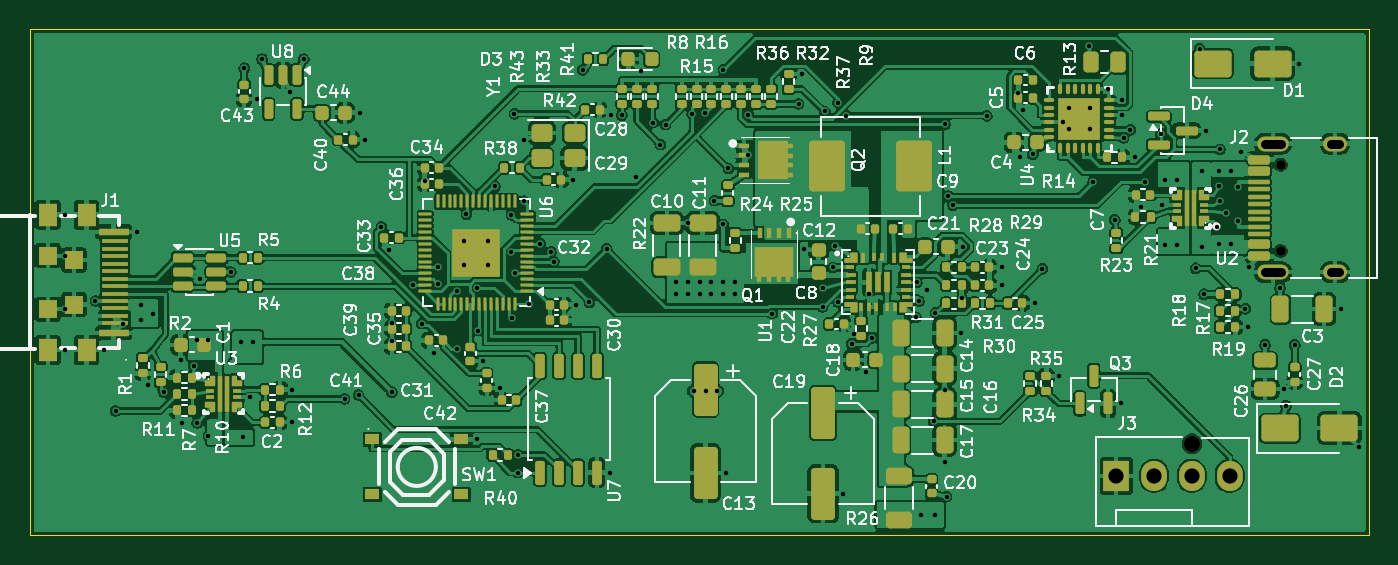
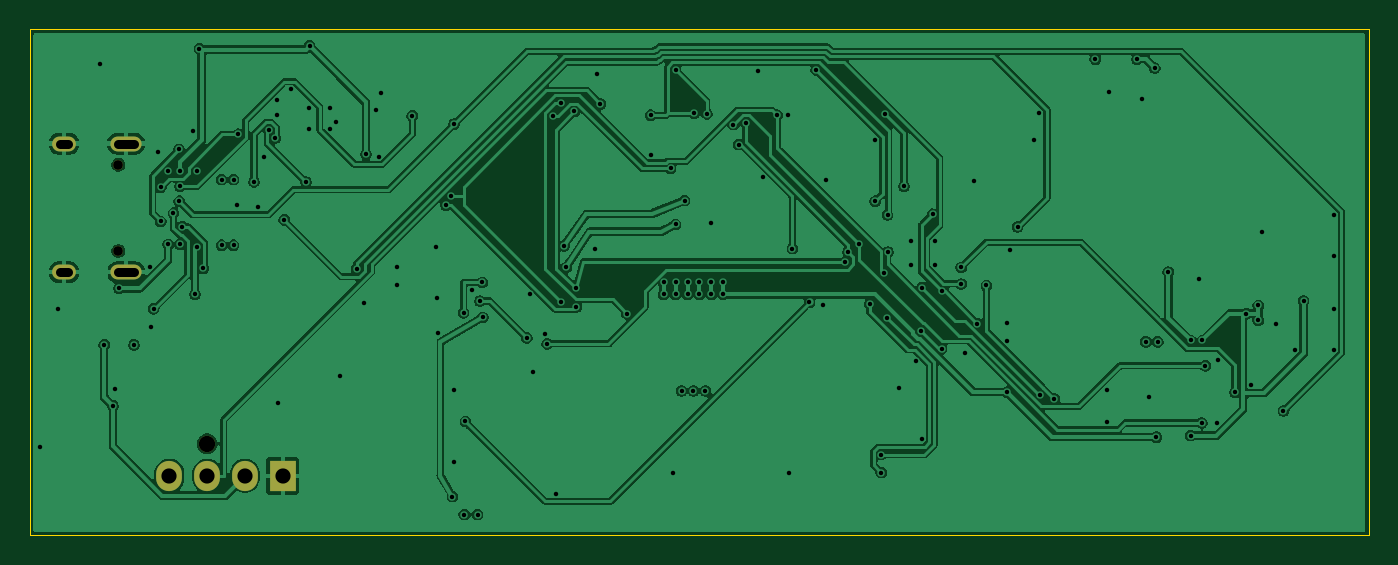
Circuit board: 10 layer files. Board 90.0 x 34.0 mm.
- bottom_copper: fanctl_c-B_Cu.gbl (140884 bytes)
- bottom_mask: fanctl_c-B_Mask.gbs (1028 bytes)
- bottom_silk: fanctl_c-B_Silkscreen.gbo (1038 bytes)
- outline: fanctl_c-Edge_Cuts.gm1 (733 bytes)
- top_copper: fanctl_c-F_Cu.gtl (555383 bytes)
- top_mask: fanctl_c-F_Mask.gts (22638 bytes)
- paste: fanctl_c-F_Paste.gtp (22283 bytes)
- top_silk: fanctl_c-F_Silkscreen.gto (212551 bytes)
- drill: fanctl_c-NPTH.drl (440 bytes)
- drill: fanctl_c-PTH.drl (3999 bytes)

=== bottom_copper: fanctl_c-B_Cu.gbl (140884 bytes, source omitted) ===
=== bottom_mask: fanctl_c-B_Mask.gbs ===
G04 #@! TF.GenerationSoftware,KiCad,Pcbnew,10.0.5*
G04 #@! TF.CreationDate,2026-09-18T07:30:35+09:00*
G04 #@! TF.ProjectId,fanctl_c,66616e63-746c-45f6-932e-6b696361645f,rev?*
G04 #@! TF.SameCoordinates,Original*
G04 #@! TF.FileFunction,Soldermask,Bot*
G04 #@! TF.FilePolarity,Negative*
%FSLAX46Y46*%
G04 Gerber Fmt 4.6, Leading zero omitted, Abs format (unit mm)*
G04 Created by KiCad (PCBNEW 10.0.5) date 2026-09-18 07:30:35*
%MOMM*%
%LPD*%
G01*
G04 APERTURE LIST*
%ADD10C,1.100000*%
%ADD11R,1.730000X2.030000*%
%ADD12O,1.730000X2.030000*%
%ADD13C,0.650000*%
%ADD14O,2.100000X1.000000*%
%ADD15O,1.600000X1.000000*%
G04 APERTURE END LIST*
D10*
G04 #@! TO.C,J3*
X178080000Y-127840000D03*
D11*
X173000000Y-130000000D03*
D12*
X175540000Y-130000000D03*
X178080000Y-130000000D03*
X180620000Y-130000000D03*
G04 #@! TD*
D13*
G04 #@! TO.C,J2*
X184050000Y-114890000D03*
X184050000Y-109110000D03*
D14*
X183520000Y-116320000D03*
D15*
X187700000Y-116320000D03*
D14*
X183520000Y-107680000D03*
D15*
X187700000Y-107680000D03*
G04 #@! TD*
M02*

=== bottom_silk: fanctl_c-B_Silkscreen.gbo ===
G04 #@! TF.GenerationSoftware,KiCad,Pcbnew,10.0.5*
G04 #@! TF.CreationDate,2026-09-18T07:30:35+09:00*
G04 #@! TF.ProjectId,fanctl_c,66616e63-746c-45f6-932e-6b696361645f,rev?*
G04 #@! TF.SameCoordinates,Original*
G04 #@! TF.FileFunction,Legend,Bot*
G04 #@! TF.FilePolarity,Positive*
%FSLAX46Y46*%
G04 Gerber Fmt 4.6, Leading zero omitted, Abs format (unit mm)*
G04 Created by KiCad (PCBNEW 10.0.5) date 2026-09-18 07:30:35*
%MOMM*%
%LPD*%
G01*
G04 APERTURE LIST*
%ADD10C,1.100000*%
%ADD11R,1.730000X2.030000*%
%ADD12O,1.730000X2.030000*%
%ADD13C,0.650000*%
%ADD14O,2.100000X1.000000*%
%ADD15O,1.600000X1.000000*%
G04 APERTURE END LIST*
%LPC*%
D10*
G04 #@! TO.C,J3*
X178080000Y-127840000D03*
D11*
X173000000Y-130000000D03*
D12*
X175540000Y-130000000D03*
X178080000Y-130000000D03*
X180620000Y-130000000D03*
G04 #@! TD*
D13*
G04 #@! TO.C,J2*
X184050000Y-114890000D03*
X184050000Y-109110000D03*
D14*
X183520000Y-116320000D03*
D15*
X187700000Y-116320000D03*
D14*
X183520000Y-107680000D03*
D15*
X187700000Y-107680000D03*
G04 #@! TD*
%LPD*%
M02*

=== outline: fanctl_c-Edge_Cuts.gm1 ===
G04 #@! TF.GenerationSoftware,KiCad,Pcbnew,10.0.5*
G04 #@! TF.CreationDate,2026-09-18T07:30:35+09:00*
G04 #@! TF.ProjectId,fanctl_c,66616e63-746c-45f6-932e-6b696361645f,rev?*
G04 #@! TF.SameCoordinates,Original*
G04 #@! TF.FileFunction,Profile,NP*
%FSLAX46Y46*%
G04 Gerber Fmt 4.6, Leading zero omitted, Abs format (unit mm)*
G04 Created by KiCad (PCBNEW 10.0.5) date 2026-09-18 07:30:35*
%MOMM*%
%LPD*%
G01*
G04 APERTURE LIST*
G04 #@! TA.AperFunction,Profile*
%ADD10C,0.050000*%
G04 #@! TD*
G04 APERTURE END LIST*
D10*
X100000000Y-100000000D02*
X190000000Y-100000000D01*
X100000000Y-134000000D02*
X100000000Y-100000000D01*
X190000000Y-100000000D02*
X190000000Y-134000000D01*
X190000000Y-134000000D02*
X100000000Y-134000000D01*
M02*

=== top_copper: fanctl_c-F_Cu.gtl (555383 bytes, source omitted) ===
=== top_mask: fanctl_c-F_Mask.gts (22638 bytes, source omitted) ===
=== paste: fanctl_c-F_Paste.gtp (22283 bytes, source omitted) ===
=== top_silk: fanctl_c-F_Silkscreen.gto (212551 bytes, source omitted) ===
=== drill: fanctl_c-NPTH.drl ===
M48
; DRILL file KiCad 10.0.5 date 2026-09-18T07:30:35
; FORMAT={-:-/ absolute / metric / decimal}
; #@! TF.CreationDate,2026-09-18T07:30:35+09:00
; #@! TF.GenerationSoftware,Kicad,Pcbnew,10.0.5
; #@! TF.FileFunction,NonPlated,1,4,NPTH
FMAT,2
METRIC
; #@! TA.AperFunction,NonPlated,NPTH,ComponentDrill
T1C0.650
; #@! TA.AperFunction,NonPlated,NPTH,ComponentDrill
T2C1.100
%
G90
G05
T1
X184.05Y-109.11
X184.05Y-114.89
T2
X178.08Y-127.84
M30

=== drill: fanctl_c-PTH.drl ===
M48
; DRILL file KiCad 10.0.5 date 2026-09-18T07:30:35
; FORMAT={-:-/ absolute / metric / decimal}
; #@! TF.CreationDate,2026-09-18T07:30:35+09:00
; #@! TF.GenerationSoftware,Kicad,Pcbnew,10.0.5
; #@! TF.FileFunction,Plated,1,4,PTH
FMAT,2
METRIC
; #@! TA.AperFunction,Plated,PTH,ViaDrill
T1C0.300
; #@! TA.AperFunction,Plated,PTH,ComponentDrill
T2C0.600
; #@! TA.AperFunction,Plated,PTH,ComponentDrill
T3C1.020
%
G90
G05
T1
X102.37Y-112.45
X102.37Y-115.2
X102.37Y-118.8
X102.37Y-121.55
X104.407Y-118.25
X104.97Y-121.55
X105.763Y-125.646
X106.234Y-119.764
X107.17Y-113.6
X107.45Y-118.55
X107.45Y-119.55
X107.922Y-123.888
X108.25Y-119.1
X109.008Y-124.378
X110.125Y-122.225
X110.233Y-126.428
X111.0Y-122.6
X111.2Y-120.9
X111.25Y-126.45
X111.433Y-116.785
X112.0Y-120.9
X112.0Y-127.3
X113.5Y-116.3
X114.2Y-121.0
X114.3Y-127.4
X114.4Y-102.6
X114.76Y-124.73
X115.0Y-121.0
X115.26Y-104.68
X115.6Y-102.0
X117.485Y-104.233
X117.61Y-126.4
X117.63Y-124.2
X118.4Y-102.0
X121.147Y-124.834
X122.086Y-124.573
X122.175Y-105.6
X122.51Y-107.4
X123.621Y-113.277
X124.159Y-114.818
X124.32Y-119.76
X124.32Y-120.96
X124.326Y-124.375
X125.72Y-117.2
X126.323Y-119.765
X126.52Y-110.16
X127.159Y-121.718
X127.414Y-116.0
X127.416Y-117.104
X128.716Y-117.605
X128.732Y-121.447
X129.2Y-114.2
X129.2Y-115.8
X129.335Y-112.423
X130.05Y-127.55
X130.061Y-117.361
X130.097Y-120.238
X130.46Y-122.28
X130.8Y-114.2
X130.8Y-115.8
X131.258Y-110.543
X131.56Y-124.08
X132.336Y-114.958
X132.357Y-112.474
X132.379Y-119.377
X132.557Y-105.669
X132.599Y-116.4
X132.781Y-129.787
X132.785Y-128.572
X133.192Y-107.45
X133.194Y-111.55
X133.557Y-118.438
X134.282Y-114.4
X135.013Y-114.945
X135.2Y-115.6
X136.51Y-110.1
X136.71Y-118.5
X137.151Y-102.724
X137.604Y-118.344
X138.755Y-114.733
X138.98Y-129.787
X139.068Y-105.726
X139.773Y-105.77
X140.755Y-109.927
X141.039Y-102.826
X141.874Y-106.265
X142.373Y-107.74
X142.718Y-106.394
X143.4Y-117.0
X143.4Y-117.8
X144.2Y-117.0
X144.2Y-117.8
X144.25Y-113.025
X144.508Y-105.676
X144.6Y-124.3
X145.0Y-117.0
X145.0Y-117.8
X145.354Y-105.643
X145.4Y-124.3
X145.8Y-117.0
X145.8Y-117.8
X146.0Y-111.5
X146.2Y-124.3
X146.6Y-113.1
X146.6Y-117.0
X146.6Y-117.8
X146.605Y-102.722
X146.75Y-129.8
X146.94Y-109.346
X147.4Y-117.0
X147.4Y-117.8
X148.273Y-108.468
X148.285Y-105.765
X149.877Y-119.102
X151.65Y-105.01
X151.87Y-102.99
X152.05Y-114.75
X153.264Y-118.659
X153.3Y-117.4
X153.411Y-105.517
X153.95Y-116.0
X154.1Y-114.55
X154.3Y-118.319
X154.309Y-104.93
X154.65Y-131.2
X154.854Y-105.804
X155.228Y-121.135
X155.349Y-120.469
X156.164Y-123.039
X156.38Y-117.808
X156.603Y-120.731
X159.55Y-119.35
X159.6Y-117.0
X159.75Y-118.25
X159.9Y-132.6
X160.3Y-117.5
X160.731Y-126.343
X160.8Y-132.6
X160.85Y-119.05
X161.475Y-124.25
X161.475Y-129.05
X161.497Y-106.367
X161.6Y-131.4
X161.701Y-111.203
X162.027Y-111.81
X162.6Y-120.4
X162.61Y-118.07
X162.675Y-114.6
X164.302Y-105.804
X165.31Y-116.0
X165.31Y-117.2
X166.42Y-104.26
X166.532Y-108.583
X166.759Y-105.418
X167.4Y-108.4
X167.51Y-118.4
X168.033Y-116.087
X169.17Y-123.29
X169.4Y-106.25
X169.81Y-105.3
X169.81Y-106.7
X171.2Y-101.1
X171.21Y-105.3
X171.21Y-106.7
X171.434Y-110.256
X172.44Y-104.0
X172.9Y-112.8
X173.3Y-125.138
X173.4Y-104.75
X173.4Y-105.75
X173.5Y-107.3
X173.948Y-106.75
X174.23Y-108.6
X174.659Y-111.918
X174.927Y-110.241
X175.983Y-107.041
X176.05Y-111.8
X176.3Y-110.1
X176.3Y-114.5
X177.1Y-110.1
X177.1Y-114.5
X178.331Y-116.05
X178.6Y-101.3
X178.75Y-109.5
X178.75Y-114.6
X178.9Y-117.8
X179.025Y-106.8
X179.75Y-113.25
X179.9Y-109.55
X179.9Y-110.55
X179.9Y-114.45
X179.95Y-111.55
X179.974Y-108.064
X180.35Y-112.35
X180.7Y-109.55
X180.7Y-114.45
X181.2Y-110.6
X181.2Y-112.9
X181.373Y-108.24
X181.681Y-118.781
X181.83Y-120.0
X181.916Y-115.939
X183.0Y-121.2
X184.0Y-117.4
X184.275Y-124.15
X184.4Y-125.3
X185.0Y-121.2
X185.3Y-102.3
X188.1Y-118.8
X189.289Y-128.089
T3
X173.0Y-130.0
X175.54Y-130.0
X178.08Y-130.0
X180.62Y-130.0
T2
X182.97Y-107.68G85X184.07Y-107.68
G05
X182.97Y-116.32G85X184.07Y-116.32
G05
X187.4Y-107.68G85X188.0Y-107.68
G05
X187.4Y-116.32G85X188.0Y-116.32
G05
M30
